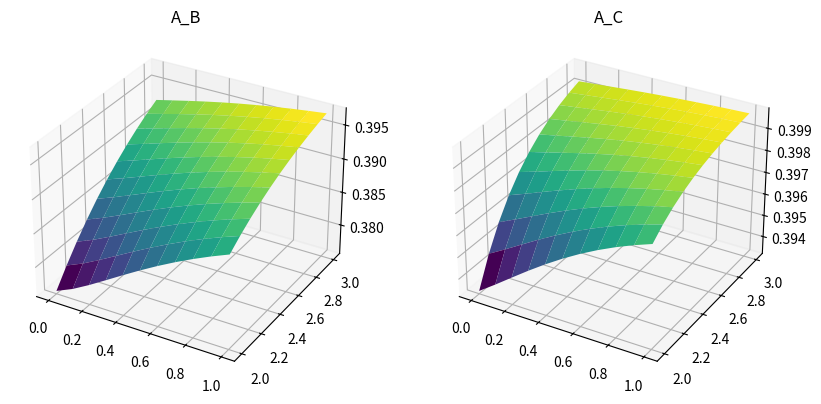

Write Python code to recreate this figure.
import numpy as np
import matplotlib.pyplot as plt

dane = np.array([[1.0, 1.3, 2.6, 0], [2.2, 1.1, 1.2, 1], [2.0, 2.4, 3.8, 1 ], [1.5, 3.2, 2.1, 0], [3.2, 1.2, 4.2, 1]])

x_ab = dane[:, [0, 1]]
x_ac = dane[:, [0, 2]]
y = dane[:, 3]

w = np.mgrid[0:1.1:0.1, 2:3.1:0.1]

def mean_Squared_Error(x, w):
    MSE = np.zeros(shape=w[0].shape)
    for i in range(len(x)):
        MSE += (y[i] - 1 / (1 + np.exp(-(w[0,:,:]*x[i][0] + w[1,:,:]*x[i][1]))))**2
    MSE /= len(x)
    return MSE


y_ab = mean_Squared_Error(x_ab, w)
y_ac = mean_Squared_Error(x_ac, w)
print(y_ab)

print(y_ac)


fig, axes = plt.subplots(nrows=1, ncols=2, figsize=(10, 5), subplot_kw={'projection': '3d'})

axes[0].plot_surface(w[0,:,:], w[1,:,:], y_ab, cmap='viridis')
axes[0].set_title('A_B')

axes[1].plot_surface(w[0,:,:], w[1,:,:], y_ac, cmap='viridis')
axes[1].set_title('A_C')

plt.show()